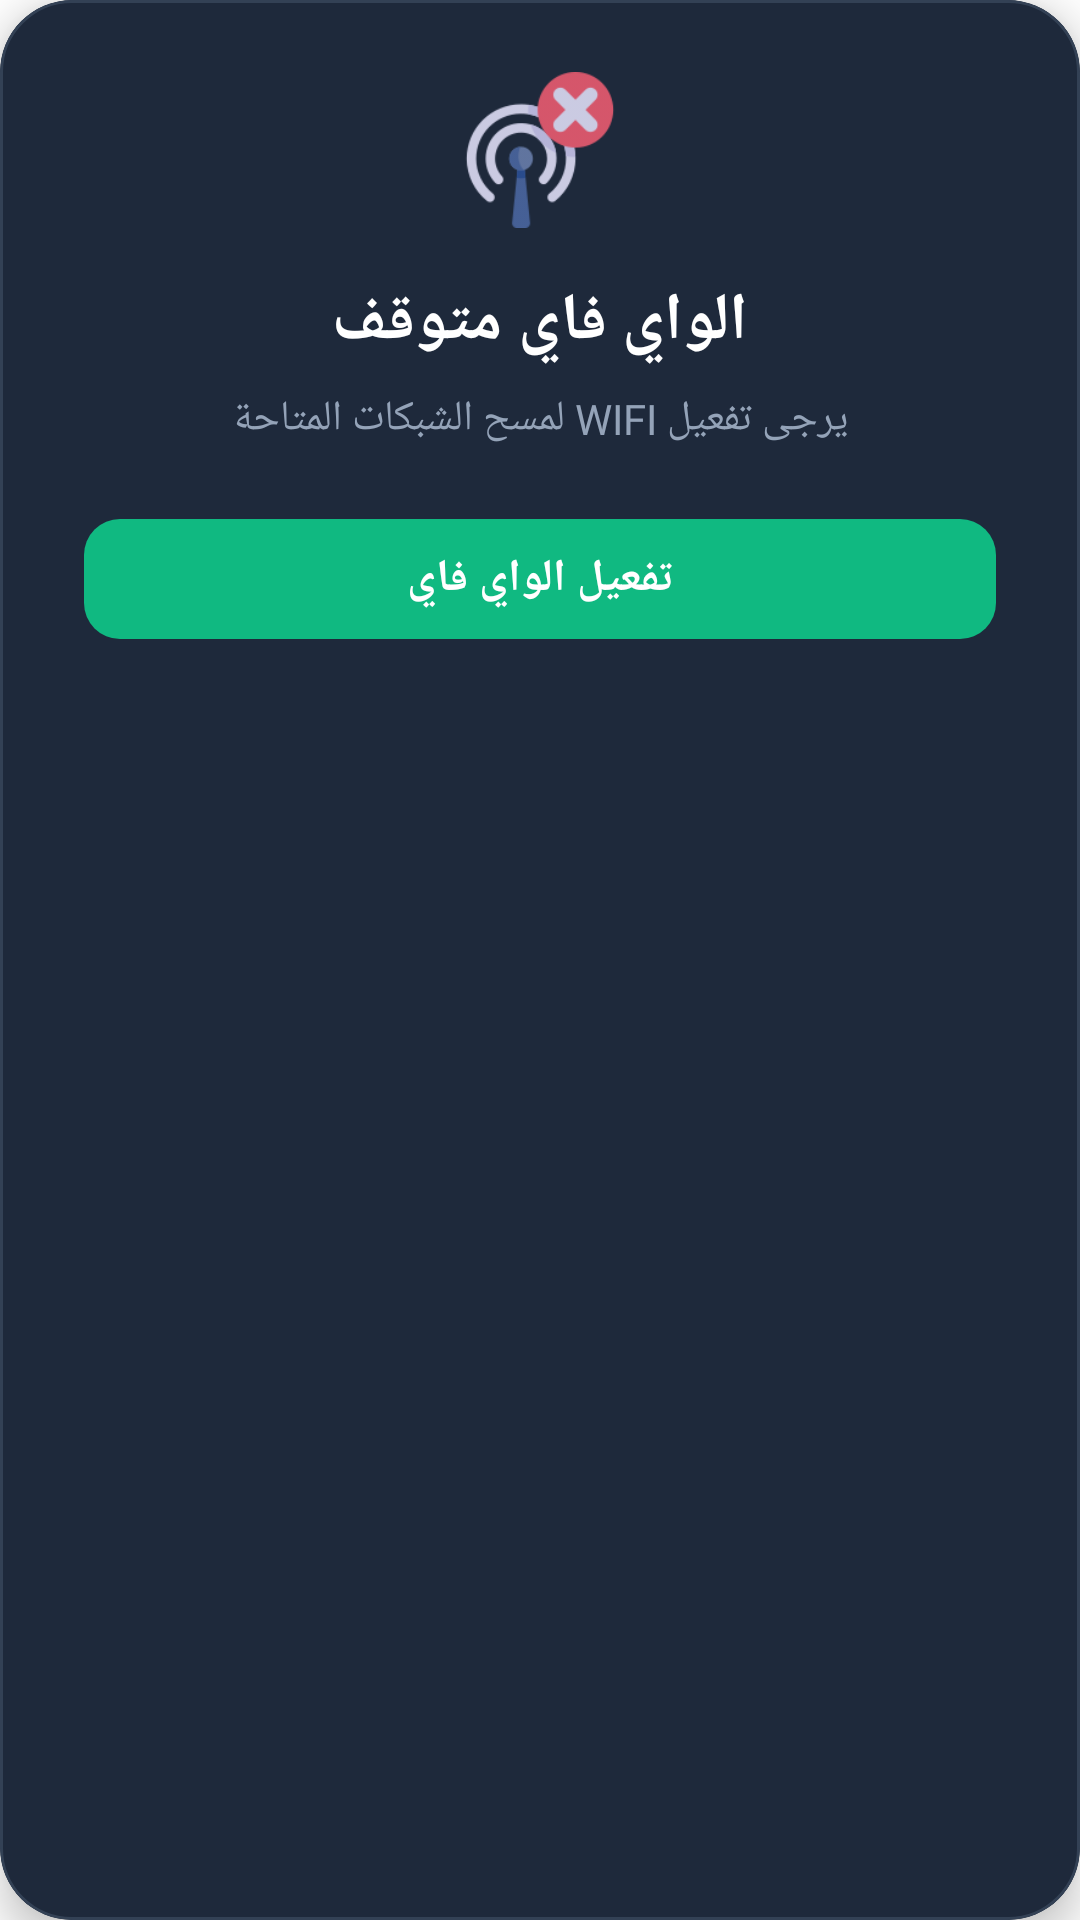

Reconstruct the res/layout file that produces this screen, plus the resources it refers to.
<!-- AndroidManifest.xml: application theme Theme.WiFiScanner -->
<!-- res/layout/popup_wifi_disabled.xml -->
<?xml version="1.0" encoding="utf-8"?>

<com.google.android.material.card.MaterialCardView xmlns:android="http://schemas.android.com/apk/res/android" xmlns:app="http://schemas.android.com/apk/res-auto"
    android:layout_width="match_parent"
    android:layout_height="wrap_content"
    android:layout_margin="20dp"
    app:cardBackgroundColor="#1e293b"
    app:cardCornerRadius="24dp"
    app:cardElevation="8dp"
    app:strokeColor="#334155"
    app:strokeWidth="1dp">
    <androidx.constraintlayout.widget.ConstraintLayout
        android:paddingLeft="28dp"
        android:paddingTop="24dp"
        android:paddingRight="28dp"
        android:paddingBottom="24dp"
        android:layout_width="match_parent"
        android:layout_height="wrap_content"
        android:paddingHorizontal="28dp">
        <ImageView
            android:id="@+id/icon_wifi"
            android:layout_width="52dp"
            android:layout_height="52dp"
            android:src="@drawable/wifi_off"
            android:scaleType="fitCenter"
            android:alpha="0.9"
            app:layout_constraintEnd_toEndOf="parent"
            app:layout_constraintStart_toStartOf="parent"
            app:layout_constraintTop_toTopOf="parent"/>
        <TextView
            android:textSize="22sp"
            android:textStyle="bold"
            android:textColor="#ffffff"
            android:gravity="center"
            android:id="@+id/title_wifi"
            android:layout_width="0dp"
            android:layout_height="wrap_content"
            android:layout_marginTop="16dp"
            android:text="الواي فاي متوقف"
            android:fontFamily="@font/tajwal"
            android:letterSpacing="-0.01"
            app:layout_constraintEnd_toEndOf="parent"
            app:layout_constraintStart_toStartOf="parent"
            app:layout_constraintTop_toBottomOf="@+id/icon_wifi"/>
        <TextView
            android:textSize="14sp"
            android:textColor="#94a3b8"
            android:gravity="center"
            android:id="@+id/message_wifi"
            android:layout_width="0dp"
            android:layout_height="wrap_content"
            android:layout_marginTop="8dp"
            android:text="يرجى تفعيل WIFI لمسح الشبكات المتاحة"
            android:lineSpacingExtra="3dp"
            android:fontFamily="@font/tajwal"
            app:layout_constraintEnd_toEndOf="parent"
            app:layout_constraintStart_toStartOf="parent"
            app:layout_constraintTop_toBottomOf="@+id/title_wifi"/>
        <com.google.android.material.button.MaterialButton
            android:textSize="15sp"
            android:textStyle="bold"
            android:textColor="#ffffff"
            android:id="@+id/btn_wifi_enable"
            android:layout_width="0dp"
            android:layout_height="48dp"
            android:layout_marginTop="20dp"
            android:text="تفعيل الواي فاي"
            android:textAllCaps="false"
            android:fontFamily="@font/tajwal"
            android:letterSpacing="0"
            app:backgroundTint="#10b981"
            app:cornerRadius="12dp"
            app:elevation="0dp"
            app:iconGravity="textStart"
            app:iconPadding="8dp"
            app:iconSize="20dp"
            app:iconTint="#ffffff"
            app:layout_constraintEnd_toEndOf="parent"
            app:layout_constraintStart_toStartOf="parent"
            app:layout_constraintTop_toBottomOf="@+id/message_wifi"
            app:rippleColor="#ffffff"
            style="@style/Widget.Material3.Button"/>
    </androidx.constraintlayout.widget.ConstraintLayout>
</com.google.android.material.card.MaterialCardView>
<!-- resources referenced by this layout -->
<resources>
  <!-- drawable wifi_off: png bitmap (drawable, 7090 bytes) -->
  <style name="Theme.WiFiScanner" parent="@style/Theme.MaterialComponents.DayNight.NoActionBar" />
</resources>
